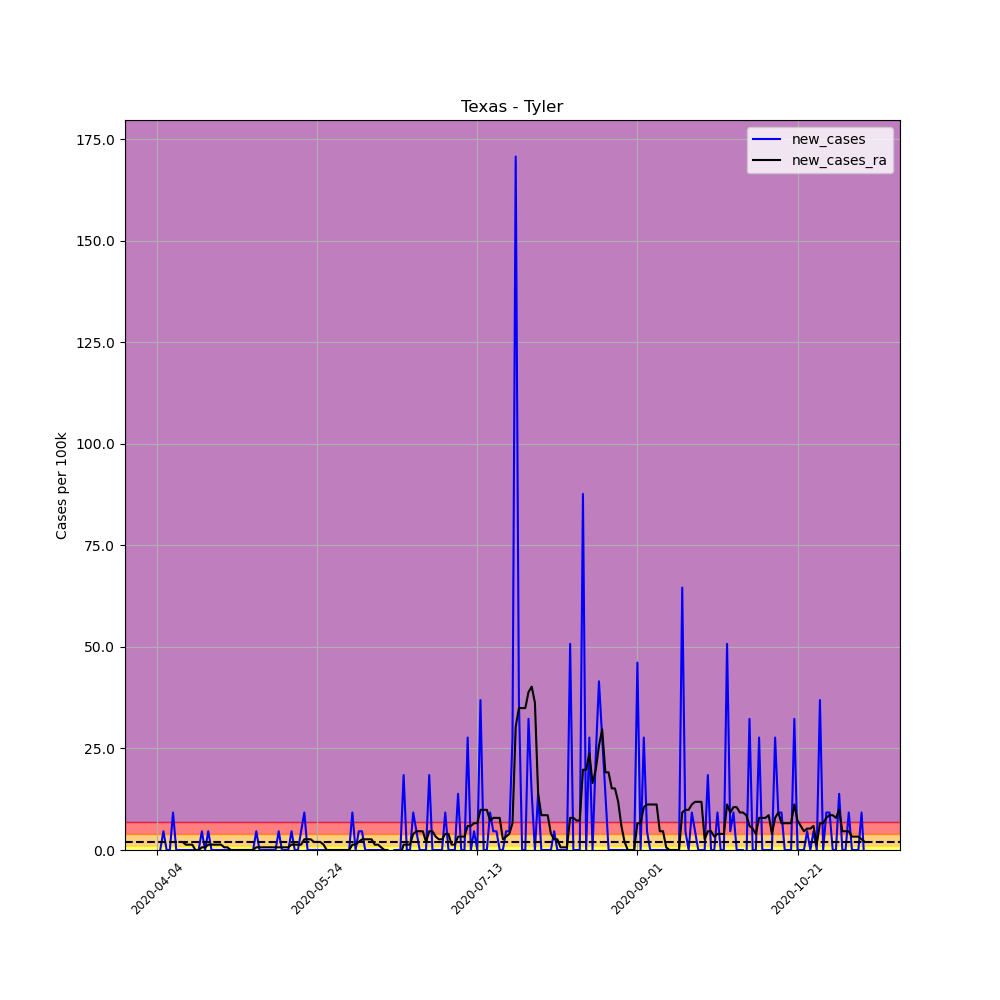

Data behind this chart, as committed beside it:
, date, county, state, fips, cases, deaths, COUNTY, STNAME, CTYNAME, POPESTIMATE2019, per_100k, per_100k_ra, new_cases, new_cases_ra
555074, 2020-04-04, Tyler, Texas, 48457, 1, 0, 457, Texas, Tyler, 21672, 4.614, , , 
555075, 2020-04-05, Tyler, Texas, 48457, 1, 0, 457, Texas, Tyler, 21672, 4.614, , 0.0, 
555076, 2020-04-06, Tyler, Texas, 48457, 2, 0, 457, Texas, Tyler, 21672, 9.228, , 4.614, 
555077, 2020-04-07, Tyler, Texas, 48457, 2, 0, 457, Texas, Tyler, 21672, 9.228, , 0.0, 
555078, 2020-04-08, Tyler, Texas, 48457, 2, 0, 457, Texas, Tyler, 21672, 9.228, , 0.0, 
555079, 2020-04-09, Tyler, Texas, 48457, 4, 0, 457, Texas, Tyler, 21672, 18.46, , 9.228, 
555080, 2020-04-10, Tyler, Texas, 48457, 4, 0, 457, Texas, Tyler, 21672, 18.46, 10.55, 0.0, 
555081, 2020-04-11, Tyler, Texas, 48457, 4, 0, 457, Texas, Tyler, 21672, 18.46, 12.52, 0.0, 1.978
555082, 2020-04-12, Tyler, Texas, 48457, 4, 0, 457, Texas, Tyler, 21672, 18.46, 14.5, 0.0, 1.978
555083, 2020-04-13, Tyler, Texas, 48457, 4, 0, 457, Texas, Tyler, 21672, 18.46, 15.82, 0.0, 1.318
555084, 2020-04-14, Tyler, Texas, 48457, 4, 0, 457, Texas, Tyler, 21672, 18.46, 17.14, 0.0, 1.318
555085, 2020-04-15, Tyler, Texas, 48457, 4, 0, 457, Texas, Tyler, 21672, 18.46, 18.46, 0.0, 1.318
555086, 2020-04-16, Tyler, Texas, 48457, 4, 0, 457, Texas, Tyler, 21672, 18.46, 18.46, 0.0, 2.5376526277146434e-16
555087, 2020-04-17, Tyler, Texas, 48457, 4, 0, 457, Texas, Tyler, 21672, 18.46, 18.46, 0.0, 2.5376526277146434e-16
555088, 2020-04-18, Tyler, Texas, 48457, 5, 0, 457, Texas, Tyler, 21672, 23.07, 19.12, 4.614, 0.6592
555089, 2020-04-19, Tyler, Texas, 48457, 5, 0, 457, Texas, Tyler, 21672, 23.07, 19.78, 0.0, 0.6592
555090, 2020-04-20, Tyler, Texas, 48457, 6, 0, 457, Texas, Tyler, 21672, 27.69, 21.09, 4.614, 1.318
555091, 2020-04-21, Tyler, Texas, 48457, 6, 0, 457, Texas, Tyler, 21672, 27.69, 22.41, 0.0, 1.318
555092, 2020-04-22, Tyler, Texas, 48457, 6, 0, 457, Texas, Tyler, 21672, 27.69, 23.73, 0.0, 1.318
555093, 2020-04-23, Tyler, Texas, 48457, 6, 0, 457, Texas, Tyler, 21672, 27.69, 25.05, 0.0, 1.318
555094, 2020-04-24, Tyler, Texas, 48457, 6, 0, 457, Texas, Tyler, 21672, 27.69, 26.37, 0.0, 1.318
555095, 2020-04-25, Tyler, Texas, 48457, 6, 0, 457, Texas, Tyler, 21672, 27.69, 27.03, 0.0, 0.6592
555096, 2020-04-26, Tyler, Texas, 48457, 6, 0, 457, Texas, Tyler, 21672, 27.69, 27.69, 0.0, 0.6592
555097, 2020-04-27, Tyler, Texas, 48457, 6, 0, 457, Texas, Tyler, 21672, 27.69, 27.69, 0.0, 2.5376526277146434e-16
555098, 2020-04-28, Tyler, Texas, 48457, 6, 0, 457, Texas, Tyler, 21672, 27.69, 27.69, 0.0, 2.5376526277146434e-16
555099, 2020-04-29, Tyler, Texas, 48457, 6, 0, 457, Texas, Tyler, 21672, 27.69, 27.69, 0.0, 2.5376526277146434e-16
555100, 2020-04-30, Tyler, Texas, 48457, 6, 0, 457, Texas, Tyler, 21672, 27.69, 27.69, 0.0, 2.5376526277146434e-16
555101, 2020-05-01, Tyler, Texas, 48457, 6, 0, 457, Texas, Tyler, 21672, 27.69, 27.69, 0.0, 2.5376526277146434e-16
555102, 2020-05-02, Tyler, Texas, 48457, 6, 0, 457, Texas, Tyler, 21672, 27.69, 27.69, 0.0, 2.5376526277146434e-16
555103, 2020-05-03, Tyler, Texas, 48457, 6, 0, 457, Texas, Tyler, 21672, 27.69, 27.69, 0.0, 2.5376526277146434e-16
555104, 2020-05-04, Tyler, Texas, 48457, 6, 0, 457, Texas, Tyler, 21672, 27.69, 27.69, 0.0, 2.5376526277146434e-16
555105, 2020-05-05, Tyler, Texas, 48457, 7, 0, 457, Texas, Tyler, 21672, 32.3, 28.34, 4.614, 0.6592
555106, 2020-05-06, Tyler, Texas, 48457, 7, 0, 457, Texas, Tyler, 21672, 32.3, 29, 0.0, 0.6592
555107, 2020-05-07, Tyler, Texas, 48457, 7, 0, 457, Texas, Tyler, 21672, 32.3, 29.66, 0.0, 0.6592
555108, 2020-05-08, Tyler, Texas, 48457, 7, 0, 457, Texas, Tyler, 21672, 32.3, 30.32, 0.0, 0.6592
555109, 2020-05-09, Tyler, Texas, 48457, 7, 0, 457, Texas, Tyler, 21672, 32.3, 30.98, 0.0, 0.6592
555110, 2020-05-10, Tyler, Texas, 48457, 7, 0, 457, Texas, Tyler, 21672, 32.3, 31.64, 0.0, 0.6592
555111, 2020-05-11, Tyler, Texas, 48457, 7, 0, 457, Texas, Tyler, 21672, 32.3, 32.3, 0.0, 0.6592
555112, 2020-05-12, Tyler, Texas, 48457, 8, 0, 457, Texas, Tyler, 21672, 36.91, 32.96, 4.614, 0.6592
555113, 2020-05-13, Tyler, Texas, 48457, 8, 0, 457, Texas, Tyler, 21672, 36.91, 33.62, 0.0, 0.6592
555114, 2020-05-14, Tyler, Texas, 48457, 8, 0, 457, Texas, Tyler, 21672, 36.91, 34.28, 0.0, 0.6592
555115, 2020-05-15, Tyler, Texas, 48457, 8, 0, 457, Texas, Tyler, 21672, 36.91, 34.94, 0.0, 0.6592
555116, 2020-05-16, Tyler, Texas, 48457, 9, 0, 457, Texas, Tyler, 21672, 41.53, 36.25, 4.614, 1.318
555117, 2020-05-17, Tyler, Texas, 48457, 9, 0, 457, Texas, Tyler, 21672, 41.53, 37.57, 0.0, 1.318
555118, 2020-05-18, Tyler, Texas, 48457, 9, 0, 457, Texas, Tyler, 21672, 41.53, 38.89, 0.0, 1.318
555119, 2020-05-19, Tyler, Texas, 48457, 10, 0, 457, Texas, Tyler, 21672, 46.14, 40.21, 4.614, 1.318
555120, 2020-05-20, Tyler, Texas, 48457, 12, 0, 457, Texas, Tyler, 21672, 55.37, 42.85, 9.228, 2.637
555121, 2020-05-21, Tyler, Texas, 48457, 12, 0, 457, Texas, Tyler, 21672, 55.37, 45.48, 0.0, 2.637
555122, 2020-05-22, Tyler, Texas, 48457, 12, 0, 457, Texas, Tyler, 21672, 55.37, 48.12, 0.0, 2.637
555123, 2020-05-23, Tyler, Texas, 48457, 12, 0, 457, Texas, Tyler, 21672, 55.37, 50.1, 0.0, 1.978
555124, 2020-05-24, Tyler, Texas, 48457, 12, 0, 457, Texas, Tyler, 21672, 55.37, 52.08, 0.0, 1.978
555125, 2020-05-25, Tyler, Texas, 48457, 12, 0, 457, Texas, Tyler, 21672, 55.37, 54.05, 0.0, 1.978
555126, 2020-05-26, Tyler, Texas, 48457, 12, 0, 457, Texas, Tyler, 21672, 55.37, 55.37, 0.0, 1.318
555127, 2020-05-27, Tyler, Texas, 48457, 12, 0, 457, Texas, Tyler, 21672, 55.37, 55.37, 0.0, 0.0
555128, 2020-05-28, Tyler, Texas, 48457, 12, 0, 457, Texas, Tyler, 21672, 55.37, 55.37, 0.0, 0.0
555129, 2020-05-29, Tyler, Texas, 48457, 12, 0, 457, Texas, Tyler, 21672, 55.37, 55.37, 0.0, 0.0
555130, 2020-05-30, Tyler, Texas, 48457, 12, 0, 457, Texas, Tyler, 21672, 55.37, 55.37, 0.0, 0.0
555131, 2020-05-31, Tyler, Texas, 48457, 12, 0, 457, Texas, Tyler, 21672, 55.37, 55.37, 0.0, 0.0
555132, 2020-06-01, Tyler, Texas, 48457, 12, 0, 457, Texas, Tyler, 21672, 55.37, 55.37, 0.0, 0.0
555133, 2020-06-02, Tyler, Texas, 48457, 12, 0, 457, Texas, Tyler, 21672, 55.37, 55.37, 0.0, 0.0
... 162 more rows
